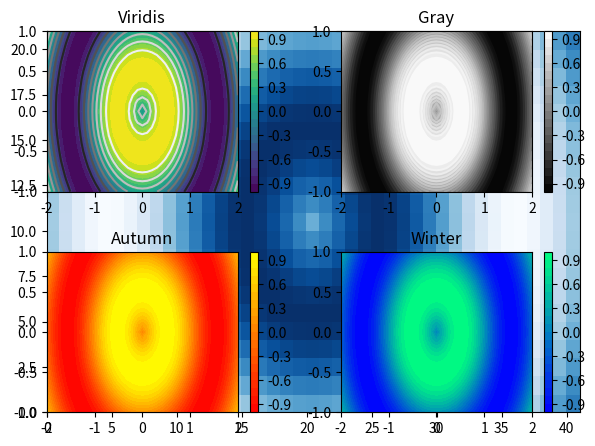

Write Python code to recreate this figure.
# Using meshgrid()
import numpy as np
import matplotlib.pyplot as plt

u = np.linspace(-2, 2, 3)
v = np.linspace(-1, 1, 5)
X,Y = np.meshgrid(u, v)
Z = X ** 2/25 + Y ** 2/4

print('Z:\n', Z)

# Z:
#  [[0.41   0.25   0.41  ]
#  [0.2225 0.0625 0.2225]
#  [0.16   0.     0.16  ]
#  [0.2225 0.0625 0.2225]
#  [0.41   0.25   0.41  ]]

plt.set_cmap('Greys_r')
plt.pcolor(Z)
plt.show()

# Generating meshes
# In order to visualize two-dimensional arrays of data, it is necessary to understand how to generate and manipulate 2-D arrays. Many Matplotlib plots support arrays as input and in particular, they support NumPy arrays. The NumPy library is the most widely-supported means for supporting numeric arrays in Python.

# In this exercise, you will use the meshgrid function in NumPy to generate 2-D arrays which you will then visualize using plt.imshow(). The simplest way to generate a meshgrid is as follows:

# import numpy as np
# Y,X = np.meshgrid(range(10),range(20))
# This will create two arrays with a shape of (20,10), which corresponds to 20 rows along the Y-axis and 10 columns along the X-axis. In this exercise, you will use np.meshgrid() to generate a regular 2-D sampling of a mathematical function.
# Import numpy and matplotlib.pyplot
# Generate two 1-D arrays: u, v
u = np.linspace(-2, +2, 41)
v = np.linspace(-1, +1, 21)

# Generate 2-D arrays from u and v: X, Y
X,Y = np.meshgrid(u,v)

# Compute Z based on X and Y
Z = np.sin(3*np.sqrt(X**2 + Y**2)) 

# Display the resulting image with pcolor()
plt.pcolor(Z, cmap='Blues')
plt.show()

# Save the figure to 'sine_mesh.png'
plt.savefig('sine_mesh.png')

# The commands

# In [1]: plt.pcolor(A, cmap='Blues')
# In [2]: plt.colorbar()
# In [3]: plt.show()

# Visualizing bivariate functions
# Contour & filled contour plots
# Although plt.imshow() or plt.pcolor() are often used to visualize a 2-D array in entirety, there are other ways of visualizing such data without displaying all of the available sample values. One option is to use the array to compute contours that are visualized instead.

# Two types of contour plot supported by Matplotlib are plt.contour() and plt.contourf() where the former displays the contours as lines and the latter displayed filled areas between contours. Both these plotting commands accept a two dimensional array from which the appropriate contours are computed.

# In this exercise, you will visualize a 2-D array repeatedly using both plt.contour() and plt.contourf(). You will use plt.subplot() to display several contour plots in a common figure, using the meshgrid X, Y as the axes. For example, plt.contour(X, Y, Z) generates a default contour map of the array Z.

# Don't forget to include the meshgrid in each plot for this exercise!

# Generate a default contour map of the array Z
plt.subplot(2,2,1)
plt.contour(X,Y,Z)

# Generate a contour map with 20 contours
plt.subplot(2,2,2)
plt.contour(X,Y,Z,20)

# Generate a default filled contour map of the array Z
plt.subplot(2,2,3)
plt.contourf(X,Y,Z)

# Generate a default filled contour map with 20 contours
plt.subplot(2,2,4)
plt.contourf(X,Y,Z, 20)

# Improve the spacing between subplots
plt.tight_layout()

# Display the figure
plt.show()

# Modifying colormaps
# When displaying a 2-D array with plt.imshow() or plt.pcolor(), the values of the array are mapped to a corresponding color. The set of colors used is determined by a colormap which smoothly maps values to colors, making it easy to understand the structure of the data at a glance.

# It is often useful to change the colormap from the default 'jet' colormap used by matplotlib. A good colormap is visually pleasing and conveys the structure of the data faithfully and in a way that makes sense for the application.

# Some matplotlib colormaps have unique names such as 'jet', 'coolwarm', 'magma' and 'viridis'.
# Others have a naming scheme based on overall color such as 'Greens', 'Blues', 'Reds', and 'Purples'.
# Another four colormaps are based on the seasons, namely 'summer', 'autumn', 'winter' and 'spring'.
# You can insert the option cmap=<name> into most matplotlib functions to change the color map of the resulting plot.
# In this exercise, you will explore four different colormaps together using plt.subplot(). You will use a pregenerated array Z and a meshgrid X, Y to generate the same filled contour plot with four different color maps. Be sure to also add a color bar to each filled contour plot with plt.colorbar().
# Create a filled contour plot with a color map of 'viridis'
plt.subplot(2,2,1)
plt.contourf(X,Y,Z,20, cmap='viridis')
plt.colorbar()
plt.title('Viridis')

# Create a filled contour plot with a color map of 'gray'
plt.subplot(2,2,2)
plt.contourf(X,Y,Z,20, cmap='gray')
plt.colorbar()
plt.title('Gray')

# Create a filled contour plot with a color map of 'autumn'
plt.subplot(2,2,3)
plt.contourf(X,Y,Z,20, cmap='autumn')
plt.colorbar()
plt.title('Autumn')

# Create a filled contour plot with a color map of 'winter'
plt.subplot(2,2,4)
plt.contourf(X,Y,Z,20, cmap='winter')
plt.colorbar()
plt.title('Winter')

# Improve the spacing between subplots and display them
plt.tight_layout()
plt.show()